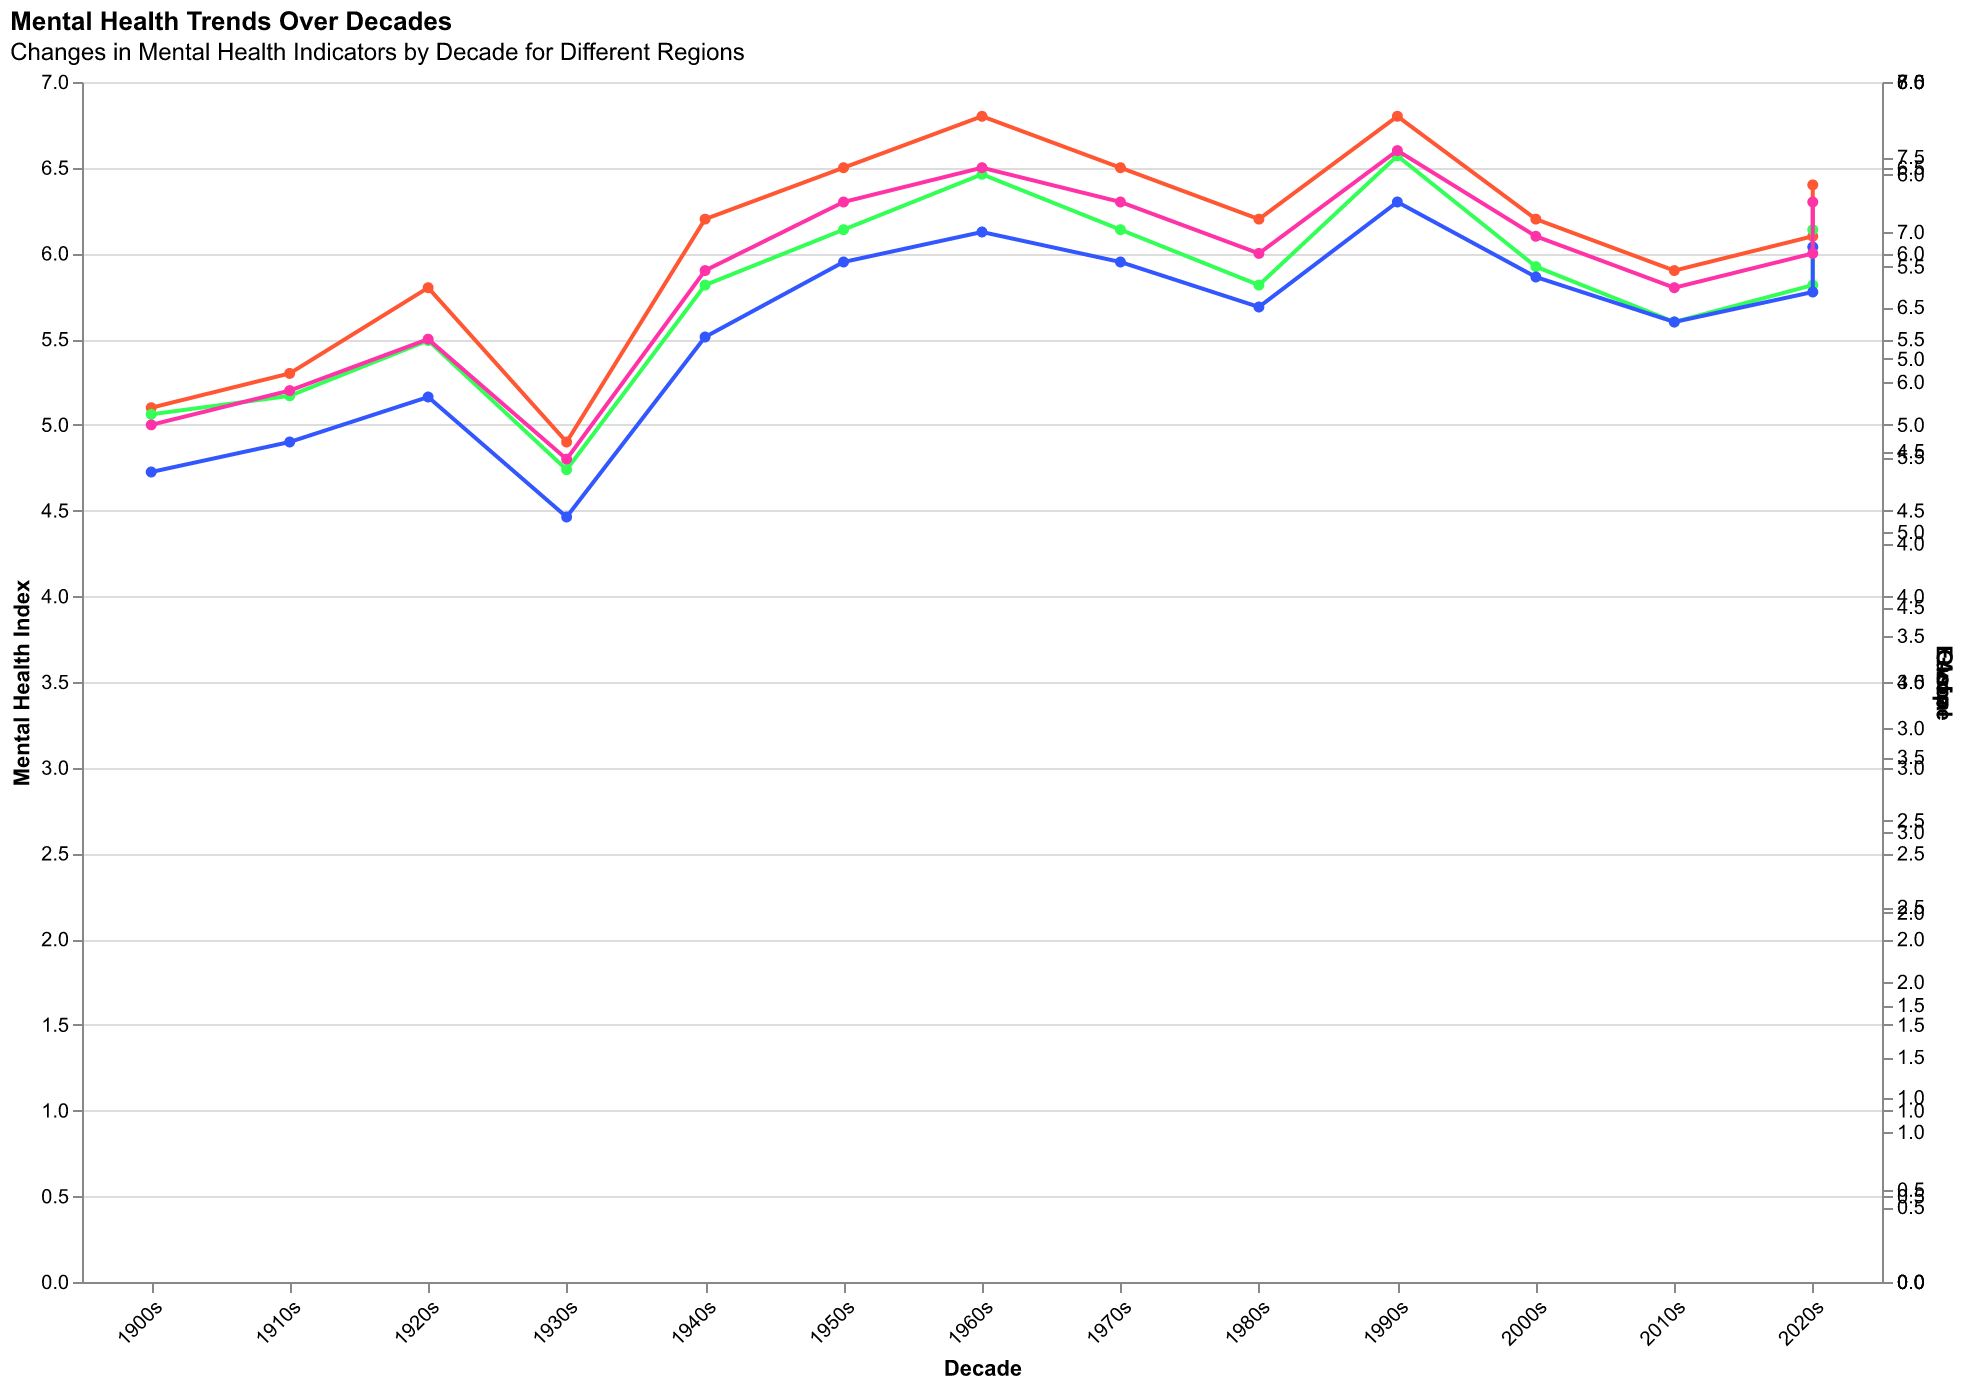

The table this chart was drawn from, first rows:
Decade, North America, Europe, Asia, Global
1900s, 5.1, 4.7, 5.4, 5.0
1910s, 5.3, 4.8, 5.6, 5.2
1920s, 5.8, 5.1, 5.9, 5.5
1930s, 4.9, 4.4, 5.1, 4.8
1940s, 6.2, 5.4, 6.3, 5.9
1950s, 6.5, 5.7, 6.8, 6.3
1960s, 6.8, 6.0, 7.0, 6.5
1970s, 6.5, 5.7, 6.8, 6.3
1980s, 6.2, 5.4, 6.5, 6.0
1990s, 6.8, 6.1, 7.2, 6.6
2000s, 6.2, 5.5, 6.7, 6.1
2010s, 5.9, 5.2, 6.4, 5.8
2020s, 6.1, 5.4, 6.6, 6.0
2020s, 6.4, 5.7, 6.9, 6.3
